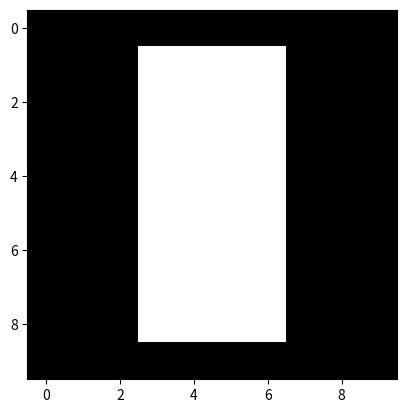

Python code for this plot:
import numpy as np
import matplotlib.pyplot as plt

A = np.array([[0,0,0,0,0,0,0,0,0,0],    # 원본영상, 숫자2
            [0,0,0,1,1,1,1,0,0,0],
            [0,0,0,1,1,1,1,0,0,0],
            [0,0,0,1,1,1,1,0,0,0],
            [0,0,0,1,1,1,1,0,0,0],
            [0,0,0,1,1,1,1,0,0,0],
            [0,0,0,1,1,1,1,0,0,0],
            [0,0,0,1,1,1,1,0,0,0],
            [0,0,0,1,1,1,1,0,0,0],
            [0,0,0,0,0,0,0,0,0,0],])

plt.figure()                   # figure 생성
plt.imshow(A, cmap = 'gray')   # 이미지 figure에 올리기
plt.show()                     # 보여주기